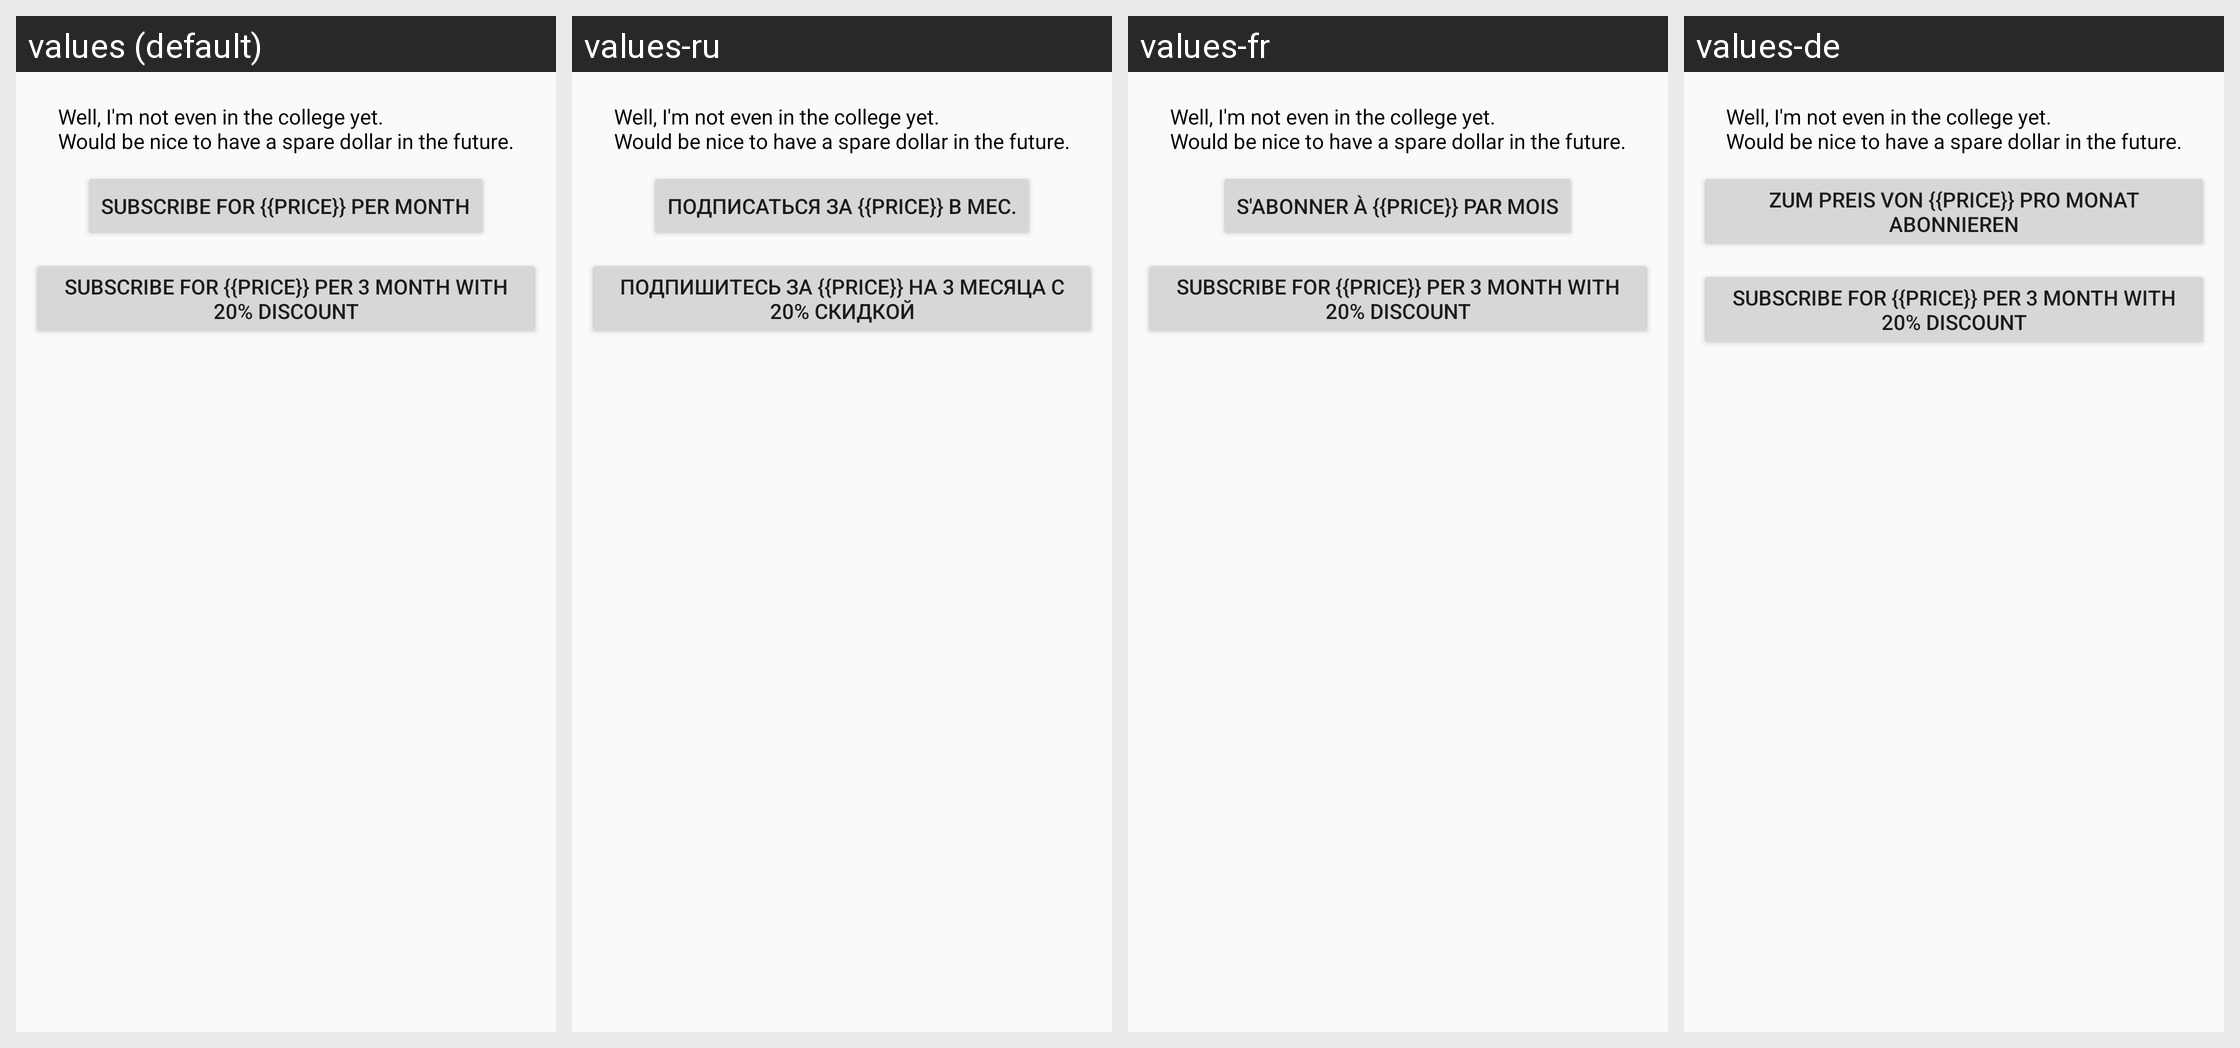

Strings drawn on this Android screen and how each of the app's shown locales translates them:
Android screen res/layout/fragment_app_support.xml rendered under 4 locales, left to right: values (default), values-ru, values-fr, values-de. Device: Nexus 5 (rendered at 1080×1920; each locale shown at half size, 540×960, under a caption strip naming it); theme AppTheme.
Other locales in the repository, not shown: values-es, values-it, values-nl.
Strings drawn on this screen, with the default value and each locale's value (text and hints the layout hard-codes, and strings that could not be matched under every locale, appear in the picture but are not listed):

help_developers_to_keep_up_development
  values: Well, I'm not even in the college yet. 
      Would be nice to have a spare dollar in the future.
  values-ru: Well, I'm not even in the college yet. 
      Would be nice to have a spare dollar in the future.  [not translated; the default value is used]
  values-fr: Well, I'm not even in the college yet. 
      Would be nice to have a spare dollar in the future.  [not translated; the default value is used]
  values-de: Well, I'm not even in the college yet. 
      Would be nice to have a spare dollar in the future.  [not translated; the default value is used]

subscribe
  values: Subscribe for {{price}} per month
  values-ru: Подписаться за {{price}} в мес.
  values-fr: S'abonner à {{price}} par mois
  values-de: Zum Preis von {{price}} pro Monat abonnieren

subscribe_three_month
  values: Subscribe for {{price}} per 3 month with 20% discount
  values-ru: Подпишитесь за {{price}} на 3 месяца с 20% скидкой
  values-fr: Subscribe for {{price}} per 3 month with 20% discount
  values-de: Subscribe for {{price}} per 3 month with 20% discount
